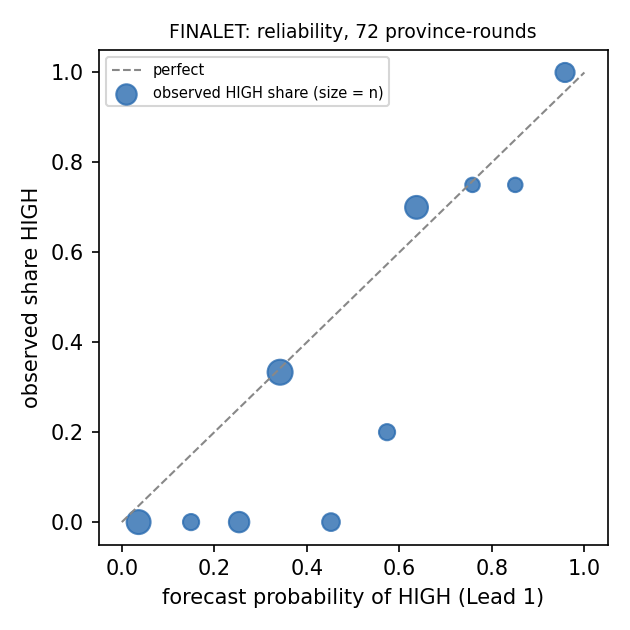

Source data for this figure (header and first rows):
bin, n, mean_p, observed, mean_q
0, 11, 0.036, 0.0, 0.0
1, 5, 0.15, 0.0, 0.01
2, 8, 0.254, 0.0, 0.076
3, 12, 0.342, 0.333, 0.395
4, 6, 0.452, 0.0, 0.054
5, 5, 0.573, 0.2, 0.346
6, 10, 0.637, 0.7, 0.654
7, 4, 0.758, 0.75, 0.652
8, 4, 0.851, 0.75, 0.748
9, 7, 0.958, 1.0, 1.0
